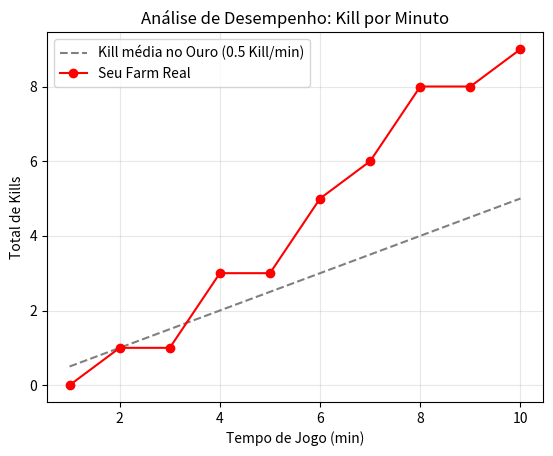

Write Python code to recreate this figure.
from matplotlib import pyplot as plt

from itertools import product

import statistics

def graphLolFarm():
    minutos = list(range(0, 10))
    farm_perfeito = [m * 10 for m in minutos]
    media_ouro = [m * 6 for m in minutos]

    farm_real = [0, 6, 15, 25, 32, 45, 50, 58, 65, 70, 75, 82, 88, 92, 95, 105, 115, 125, 135, 145, 150, 158, 169, 181, 191, 206, 214, 230, 249, 256]

    plt.plot(minutos, farm_perfeito, label='Farm Perfeito (10 CS/min)', color='gray', linestyle='--')
    plt.plot(minutos, farm_real, label='Seu Farm Real', color='blue', marker='o')
    plt.plot(minutos,media_ouro, label='Ouro médio', color='yellow', marker='o')

    plt.title('Análise de Desempenho: Farm por Minuto')
    plt.xlabel('Tempo de Jogo (min)')
    plt.ylabel('Total de Farm (CS)')
    plt.legend() 
    plt.grid(True, alpha=0.3)
    plt.show()



def graphLolKill():
    minutos = list(range(1, 10 + 1))
    killPlatina = [k * 0.5 for k in minutos]
    myKills = [0, 1, 1, 3, 3, 5, 6, 8, 8, 9]

    plt.plot(minutos, killPlatina, label='Kill média no Ouro (0.5 Kill/min)', color='gray', linestyle='--' )
    plt.plot(minutos, myKills,label='Seu Farm Real', color='red', marker='o' )

    plt.title('Análise de Desempenho: Kill por Minuto')
    plt.xlabel('Tempo de Jogo (min)')
    plt.ylabel('Total de Kills')
    plt.legend()
    plt.grid(True, alpha=0.3)
    plt.show()


graphLolKill()

